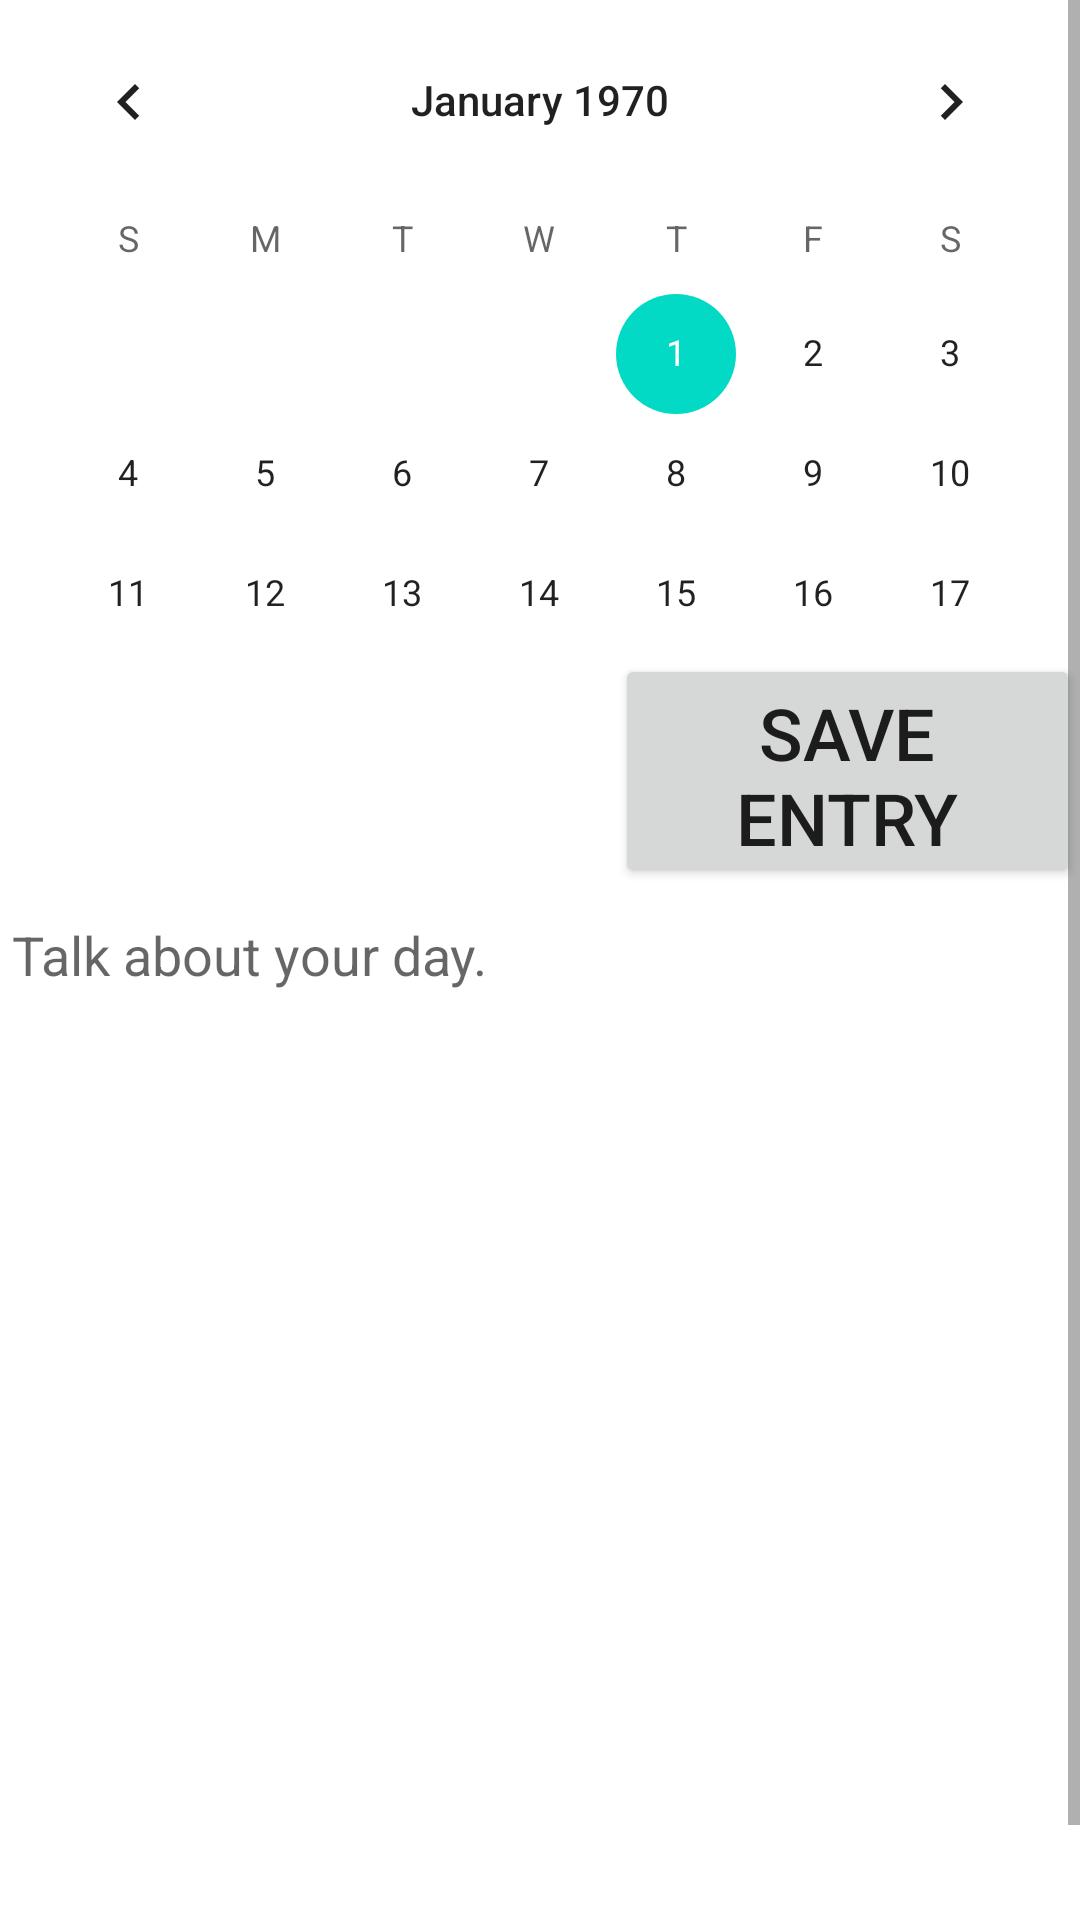

Layout XML and referenced resources for this Android screen:
<!-- AndroidManifest.xml: application theme Theme.MyDailyDiary -->
<!-- res/layout/activity_main.xml -->
<?xml version="1.0" encoding="utf-8"?>
<layout
    xmlns:android="http://schemas.android.com/apk/res/android"
    xmlns:app="http://schemas.android.com/apk/res-auto"
    xmlns:tools="http://schemas.android.com/tools">
    <data>
        <variable
            name="theDate"
            type="String" />
    </data>
    <androidx.constraintlayout.widget.ConstraintLayout
        android:layout_width="match_parent"
        android:layout_height="match_parent"
        tools:context="DiaryDatabase.MainActivity">
        <ScrollView
            android:layout_width="match_parent"
            android:layout_height="match_parent"
            app:layout_constraintBottom_toBottomOf="parent"
            app:layout_constraintEnd_toEndOf="parent"
            app:layout_constraintStart_toStartOf="parent">

            <LinearLayout
                android:layout_width="match_parent"
                android:layout_height="wrap_content"
                android:orientation="vertical" >

                <CalendarView
                    android:id="@+id/calendarView"
                    android:layout_width="match_parent"
                    android:layout_height="218dp"
                    app:layout_constraintEnd_toEndOf="parent"
                    app:layout_constraintStart_toStartOf="parent"
                    app:layout_constraintTop_toTopOf="parent" />

                <LinearLayout
                    android:id="@+id/linearLayout"
                    android:layout_width="match_parent"
                    android:layout_height="78dp"
                    android:orientation="horizontal"
                    app:layout_constraintEnd_toEndOf="parent"
                    app:layout_constraintStart_toStartOf="parent"
                    app:layout_constraintTop_toBottomOf="@+id/calendarView">

                    <TextView
                        android:id="@+id/theDatetextView"
                        android:layout_width="wrap_content"
                        android:layout_height="wrap_content"
                        android:layout_weight="1"
                        android:text="@{theDate}"
                        android:textSize="24sp"
                        android:layout_marginLeft="20dp"/>
                    <Button
                        android:id="@+id/saveDiaryEntryButton"
                        android:layout_width="155dp"
                        android:layout_height="match_parent"
                        android:text="@string/save_entry"
                        android:textSize="24sp" />




                </LinearLayout>



                <EditText
                    android:id="@+id/entryContent"
                    android:layout_width="match_parent"
                    android:layout_height="match_parent"
                    android:layout_weight="1"
                    android:ems="10"
                    android:gravity="start|top"
                    android:hint="@string/diary_hint"
                    android:inputType="textMultiLine"
                    android:minLines="17" />

            </LinearLayout>
        </ScrollView>

    </androidx.constraintlayout.widget.ConstraintLayout>
</layout>
<!-- resources referenced by this layout -->
<resources>
  <string name="diary_hint">Talk about your day.</string>
  <string name="save_entry">Save Entry</string>
  <style name="Theme.MyDailyDiary" parent="Theme.MaterialComponents.DayNight.DarkActionBar">
          
          <item name="colorPrimary">@color/purple_500</item>
          <item name="colorPrimaryVariant">@color/purple_700</item>
          <item name="colorOnPrimary">@color/white</item>
          
          <item name="colorSecondary">@color/teal_200</item>
          <item name="colorSecondaryVariant">@color/teal_700</item>
          <item name="colorOnSecondary">@color/black</item>
          
          <item name="android:statusBarColor" tools:targetApi="l">?attr/colorPrimaryVariant</item>
          
      </style>
  <!-- not gathered from this repository: default colours our renderer supplied (Android Studio template values) -->
  <color name="purple_500">#FF6200EE</color>
  <color name="purple_700">#FF3700B3</color>
  <color name="teal_200">#FF03DAC5</color>
  <color name="teal_700">#FF018786</color>
  <color name="black">#FF000000</color>
  <color name="white">#FFFFFFFF</color>
</resources>
